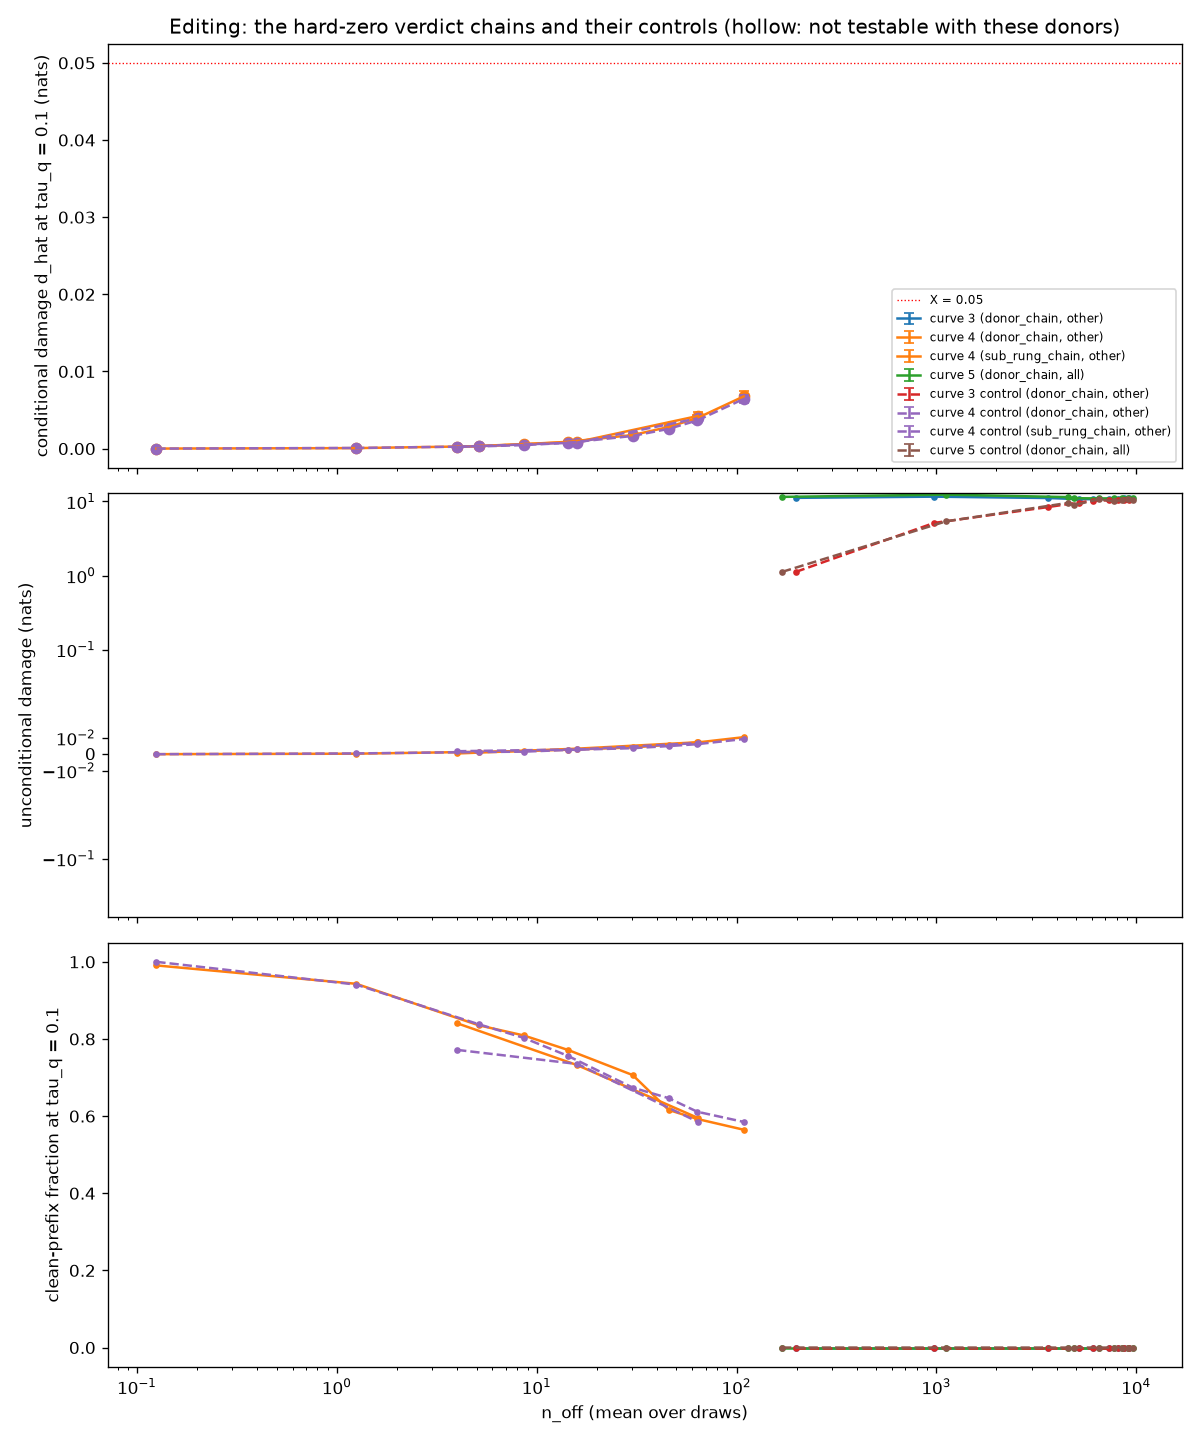

Source data for this figure (header and first rows):
chain, part, rung, n_off, d_hat, half_width, clean_prefix_fraction, testable, unconditional
curve 3, donor_chain, 1, 197.9, , 0.0, 0.0, False, 11.2
curve 3, donor_chain, 2, 975.0, , 0.0, 0.0, False, 11.62
curve 3, donor_chain, 3, 3626, , 0.0, 0.0, False, 11.14
curve 3, donor_chain, 4, 5156, , 0.0, 0.0, False, 10.75
curve 3, donor_chain, 5a, 6109, , 0.0, 0.0, False, 10.74
curve 3, donor_chain, 5, 7324, , 0.0, 0.0, False, 10.8
curve 3, donor_chain, 6a, 8146, , 0.0, 0.0, False, 10.93
curve 3, donor_chain, 6, 8650, , 0.0, 0.0, False, 11.03
curve 3, donor_chain, 7, 9223, , 0.0, 0.0, False, 11.03
curve 4, donor_chain, 1, 0.125, 6.52213849082814e-06, 1.4966313567960924e-06, 0.9907, True, 1.3903718581786961e-05
curve 4, donor_chain, 2, 1.25, 6.577776902199016e-05, 1.2074039707865729e-05, 0.9431, True, 0.0002993
curve 4, donor_chain, 3, 5.125, 0.0003139, 5.035477186720122e-05, 0.8356, True, 0.001434
curve 4, donor_chain, 4, 8.625, 0.0005774, 8.970494764071196e-05, 0.8091, True, 0.001958
curve 4, donor_chain, 5a, 14.38, 0.0008815, 0.0001324, 0.7714, True, 0.002726
curve 4, donor_chain, 5, 30.25, 0.001761, 0.0001917, 0.7064, True, 0.004109
curve 4, donor_chain, 6a, 45.75, 0.002805, 0.0003101, 0.6161, True, 0.005689
curve 4, donor_chain, 6, 63.62, 0.00396, 0.0004451, 0.5926, True, 0.007114
curve 4, donor_chain, 7, 108.6, 0.006769, 0.0006664, 0.5648, True, 0.01033
curve 4, sub_rung_chain, S4, 4.0, 0.0002291, 6.553890714478212e-05, 0.8407, True, 0.0004373
curve 4, sub_rung_chain, S16, 16.0, 0.0008666, 0.0001292, 0.732, True, 0.003369
curve 4, sub_rung_chain, S64, 64.0, 0.004226, 0.0004682, 0.5955, True, 0.00724
curve 5, donor_chain, 1, 169.0, , 0.0, 0.0, False, 11.54
curve 5, donor_chain, 2, 1121, , 0.0, 0.0, False, 12.37
curve 5, donor_chain, 3, 4544, , 0.0, 0.0, False, 11.46
curve 5, donor_chain, 4, 4890, , 0.0, 0.0, False, 11.08
curve 5, donor_chain, 5a, 6501, , 0.0, 0.0, False, 11
curve 5, donor_chain, 5, 7711, , 0.0, 0.0, False, 11
curve 5, donor_chain, 6a, 8490, , 0.0, 0.0, False, 11.18
curve 5, donor_chain, 6, 9060, , 0.0, 0.0, False, 11.25
curve 5, donor_chain, 7, 9659, , 0.0, 0.0, False, 11.29
curve 3 control, donor_chain, 1, 197.9, , 0.0, 0.0, False, 1.119
curve 3 control, donor_chain, 2, 975.0, , 0.0, 0.0, False, 5.135
curve 3 control, donor_chain, 3, 3626, , 0.0, 0.0, False, 8.413
curve 3 control, donor_chain, 4, 5156, , 0.0, 0.0, False, 9.671
curve 3 control, donor_chain, 5a, 6109, , 0.0, 0.0, False, 10.31
curve 3 control, donor_chain, 5, 7324, , 0.0, 0.0, False, 10.35
curve 3 control, donor_chain, 6a, 8146, , 0.0, 0.0, False, 10.5
curve 3 control, donor_chain, 6, 8650, , 0.0, 0.0, False, 10.52
curve 3 control, donor_chain, 7, 9223, , 0.0, 0.0, False, 10.53
curve 4 control, donor_chain, 1, 0.125, 1.0431958855638968e-06, 5.771688902506125e-07, 1.0, True, 1.043195993588597e-06
curve 4 control, donor_chain, 2, 1.25, 8.652040609422897e-05, 2.7437755329733e-05, 0.941, True, 0.0004631
curve 4 control, donor_chain, 3, 5.125, 0.0002838, 5.288955709878643e-05, 0.8382, True, 0.001313
curve 4 control, donor_chain, 4, 8.625, 0.0004548, 5.3805759030433155e-05, 0.8028, True, 0.001544
curve 4 control, donor_chain, 5a, 14.38, 0.0007552, 8.199027918432675e-05, 0.7559, True, 0.002589
curve 4 control, donor_chain, 5, 30.25, 0.001643, 0.000137, 0.6739, True, 0.003654
curve 4 control, donor_chain, 6a, 45.75, 0.002561, 0.0001994, 0.6466, True, 0.00493
curve 4 control, donor_chain, 6, 63.62, 0.003651, 0.0002925, 0.6114, True, 0.006092
curve 4 control, donor_chain, 7, 108.6, 0.006436, 0.0004885, 0.5851, True, 0.009214
curve 4 control, sub_rung_chain, S4, 4.0, 0.0002254, 4.35734845328922e-05, 0.7717, True, 0.001806
curve 4 control, sub_rung_chain, S16, 16.0, 0.0007931, 6.0074160378924084e-05, 0.7352, True, 0.002894
curve 4 control, sub_rung_chain, S64, 64.0, 0.003918, 0.0003007, 0.5853, True, 0.006773
curve 5 control, donor_chain, 1, 169.0, , 0.0, 2.9087066650390625e-05, False, 1.12
curve 5 control, donor_chain, 2, 1121, , 0.0, 0.0, False, 5.397
curve 5 control, donor_chain, 3, 4544, , 0.0, 0.0, False, 9.56
curve 5 control, donor_chain, 4, 4890, , 0.0, 0.0, False, 8.939
curve 5 control, donor_chain, 5a, 6501, , 0.0, 0.0, False, 10.71
curve 5 control, donor_chain, 5, 7711, , 0.0, 0.0, False, 10.09
curve 5 control, donor_chain, 6a, 8490, , 0.0, 0.0, False, 10.38
curve 5 control, donor_chain, 6, 9060, , 0.0, 0.0, False, 10.84
curve 5 control, donor_chain, 7, 9659, , 0.0, 0.0, False, 10.46
